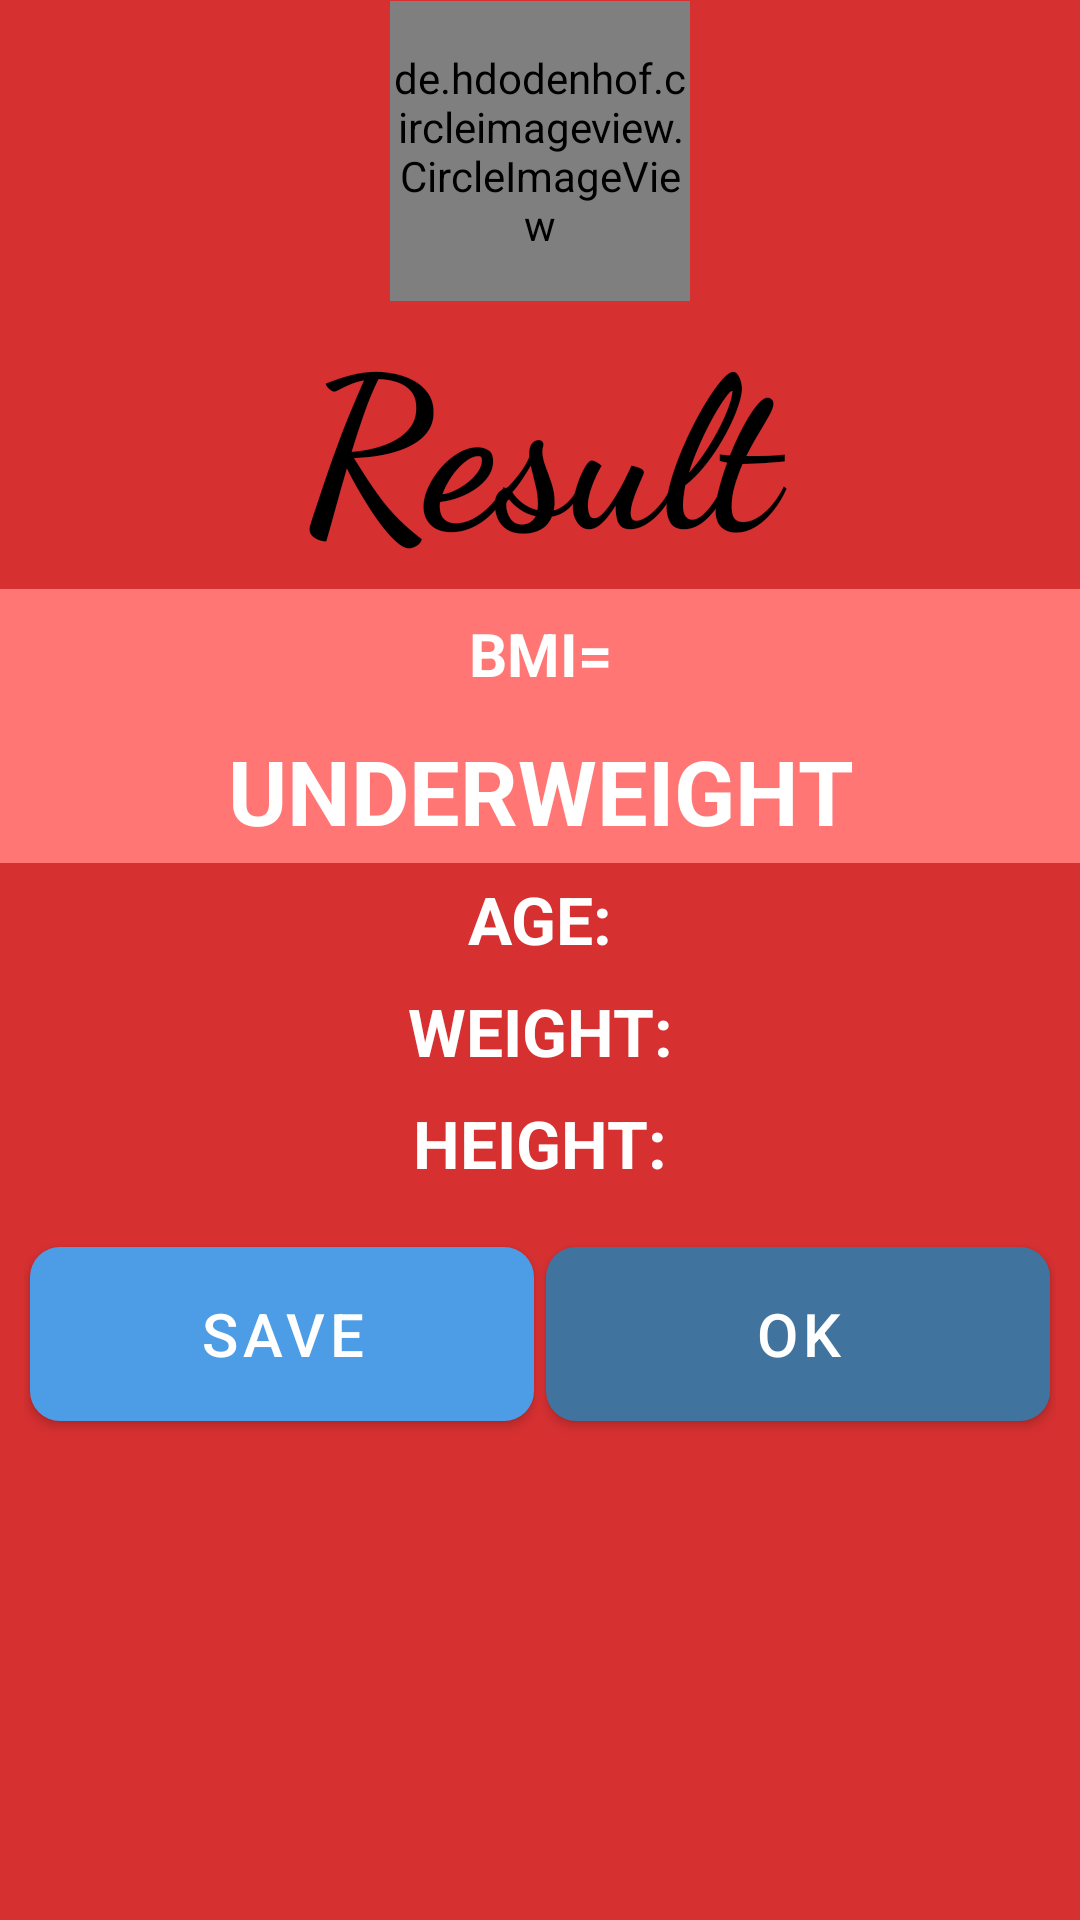

Produce the Android XML layout that renders to this screen, including the resource entries it uses.
<!-- AndroidManifest.xml: application theme Theme.CountmyCrunch -->
<!-- res/layout/custom_dialog.xml -->
<?xml version="1.0" encoding="utf-8"?>
<ScrollView xmlns:android="http://schemas.android.com/apk/res/android"
    xmlns:app="http://schemas.android.com/apk/res-auto"
    android:layout_width="fill_parent"
    android:layout_height="fill_parent"
    android:background="#d63031"
    >

        <LinearLayout
            android:layout_width="fill_parent"
            android:layout_height="fill_parent"
            android:layout_marginTop="-5dp"
            android:scrollbars="vertical"
            android:scrollbarAlwaysDrawVerticalTrack="true"
            android:orientation="vertical">

            <de.hdodenhof.circleimageview.CircleImageView
                android:layout_width="100dp"
                android:layout_height="100dp"
                android:layout_marginTop="5dp"
                android:src="@drawable/scales"
                android:layout_marginBottom="-10dp"
                android:layout_gravity="center"
                app:civ_border_width="3dp"
                app:civ_border_color="#FF000000"
                ></de.hdodenhof.circleimageview.CircleImageView>

            <TextView
                android:layout_width="fill_parent"
                android:layout_height="wrap_content"
                android:text="Result"
                android:layout_marginTop="5dp"
                android:textColor="#000"
                android:fontFamily="cursive"
                android:textStyle="bold"
                android:textSize="70sp"
                android:padding="2dp"
                android:textAlignment="center">

            </TextView>

            <LinearLayout
                android:layout_width="match_parent"
                android:layout_height="wrap_content"
                android:background="#ff7675"
                android:orientation="vertical">

                <TextView
                    android:id="@+id/BMICalculate"
                    android:layout_margin="8dp"
                    android:layout_width="match_parent"
                    android:layout_height="wrap_content"
                    android:layout_gravity="center"
                    android:textAlignment="center"
                    android:textSize="20sp"
                    android:text="BMI="
                    android:textColor="#FFFFFF"
                    android:textStyle="bold">

                </TextView>

                <TextView
                    android:id="@+id/BMIStatus"
                    android:layout_margin="4dp"
                    android:layout_width="match_parent"
                    android:layout_height="wrap_content"
                    android:layout_gravity="center"
                    android:textAlignment="center"
                    android:textSize="30sp"
                    android:text="Underweight"
                    android:textAllCaps="true"
                    android:textColor="#FFFFFF"
                    android:textStyle="bold">

                </TextView>

            </LinearLayout>



            <TextView
                android:id="@+id/BMIAge"
                android:layout_margin="4dp"
                android:layout_width="match_parent"
                android:layout_height="wrap_content"
                android:layout_gravity="center"
                android:textAlignment="center"
                android:textSize="22sp"
                android:text="Age:"
                android:textAllCaps="true"
                android:textColor="#FFFFFF"
                android:textStyle="bold">

            </TextView>

            <TextView
                android:id="@+id/BMIWeight"
                android:layout_margin="4dp"
                android:layout_width="match_parent"
                android:layout_height="wrap_content"
                android:layout_gravity="center"
                android:textAlignment="center"
                android:textSize="22sp"
                android:text="Weight:"
                android:textAllCaps="true"
                android:textColor="#FFFFFF"
                android:textStyle="bold">

            </TextView>

            <TextView
                android:id="@+id/BMIHeight"
                android:layout_margin="4dp"
                android:layout_width="match_parent"
                android:layout_height="wrap_content"
                android:layout_gravity="center"
                android:textAlignment="center"
                android:textSize="22sp"
                android:text="HEIGHT:"
                android:textAllCaps="true"
                android:textColor="#FFFFFF"
                android:textStyle="bold">

            </TextView>



            <LinearLayout
                android:layout_width="match_parent"
                android:layout_height="wrap_content"
                android:weightSum="2"
                android:layout_margin="8dp"
                android:orientation="horizontal">

                <com.google.android.material.button.MaterialButton
                    android:id="@+id/save_btn"
                    android:layout_margin="2dp"
                    android:layout_width="100dp"
                    android:layout_height="70dp"
                    android:layout_gravity="center"
                    android:textAlignment="center"
                    app:backgroundTint="#4D9CE6"
                    android:text="SAVE"
                    android:layout_weight="1"
                    android:textSize="20sp"
                    app:cornerRadius="10dp">

                </com.google.android.material.button.MaterialButton>

                <com.google.android.material.button.MaterialButton
                    android:id="@+id/OK_btn"
                    android:layout_width="100dp"
                    android:layout_margin="2dp"
                    android:layout_height="70dp"
                    android:layout_gravity="center"
                    android:textAlignment="center"
                    app:backgroundTint="#40739e"
                    android:text="OK"
                    android:layout_weight="1"
                    android:textSize="20sp"
                    app:cornerRadius="10dp">

                </com.google.android.material.button.MaterialButton>

            </LinearLayout>



        </LinearLayout>

</ScrollView>
<!-- resources referenced by this layout -->
<resources>
  <!-- drawable scales: png bitmap (drawable, 34596 bytes) -->
  <style name="Theme.CountmyCrunch" parent="Theme.MaterialComponents.DayNight.NoActionBar">
          
          <item name="colorPrimary">@color/purple_500</item>
          <item name="colorPrimaryVariant">@color/Brown_StatusBar_700</item>
          <item name="colorOnPrimary">@color/white</item>
          
          <item name="colorSecondary">@color/teal_200</item>
          <item name="colorSecondaryVariant">@color/teal_700</item>
          <item name="colorOnSecondary">@color/black</item>
          
          <item name="android:statusBarColor" tools:targetApi="l">?attr/colorPrimaryVariant</item>
          
      </style>
  <color name="purple_500">#9E617B</color>
  <color name="Brown_StatusBar_700">#2f3640</color>
  <color name="white">#FFFFFFFF</color>
  <color name="teal_200">#FF03DAC5</color>
  <color name="teal_700">#FF018786</color>
  <color name="black">#FF000000</color>
</resources>
